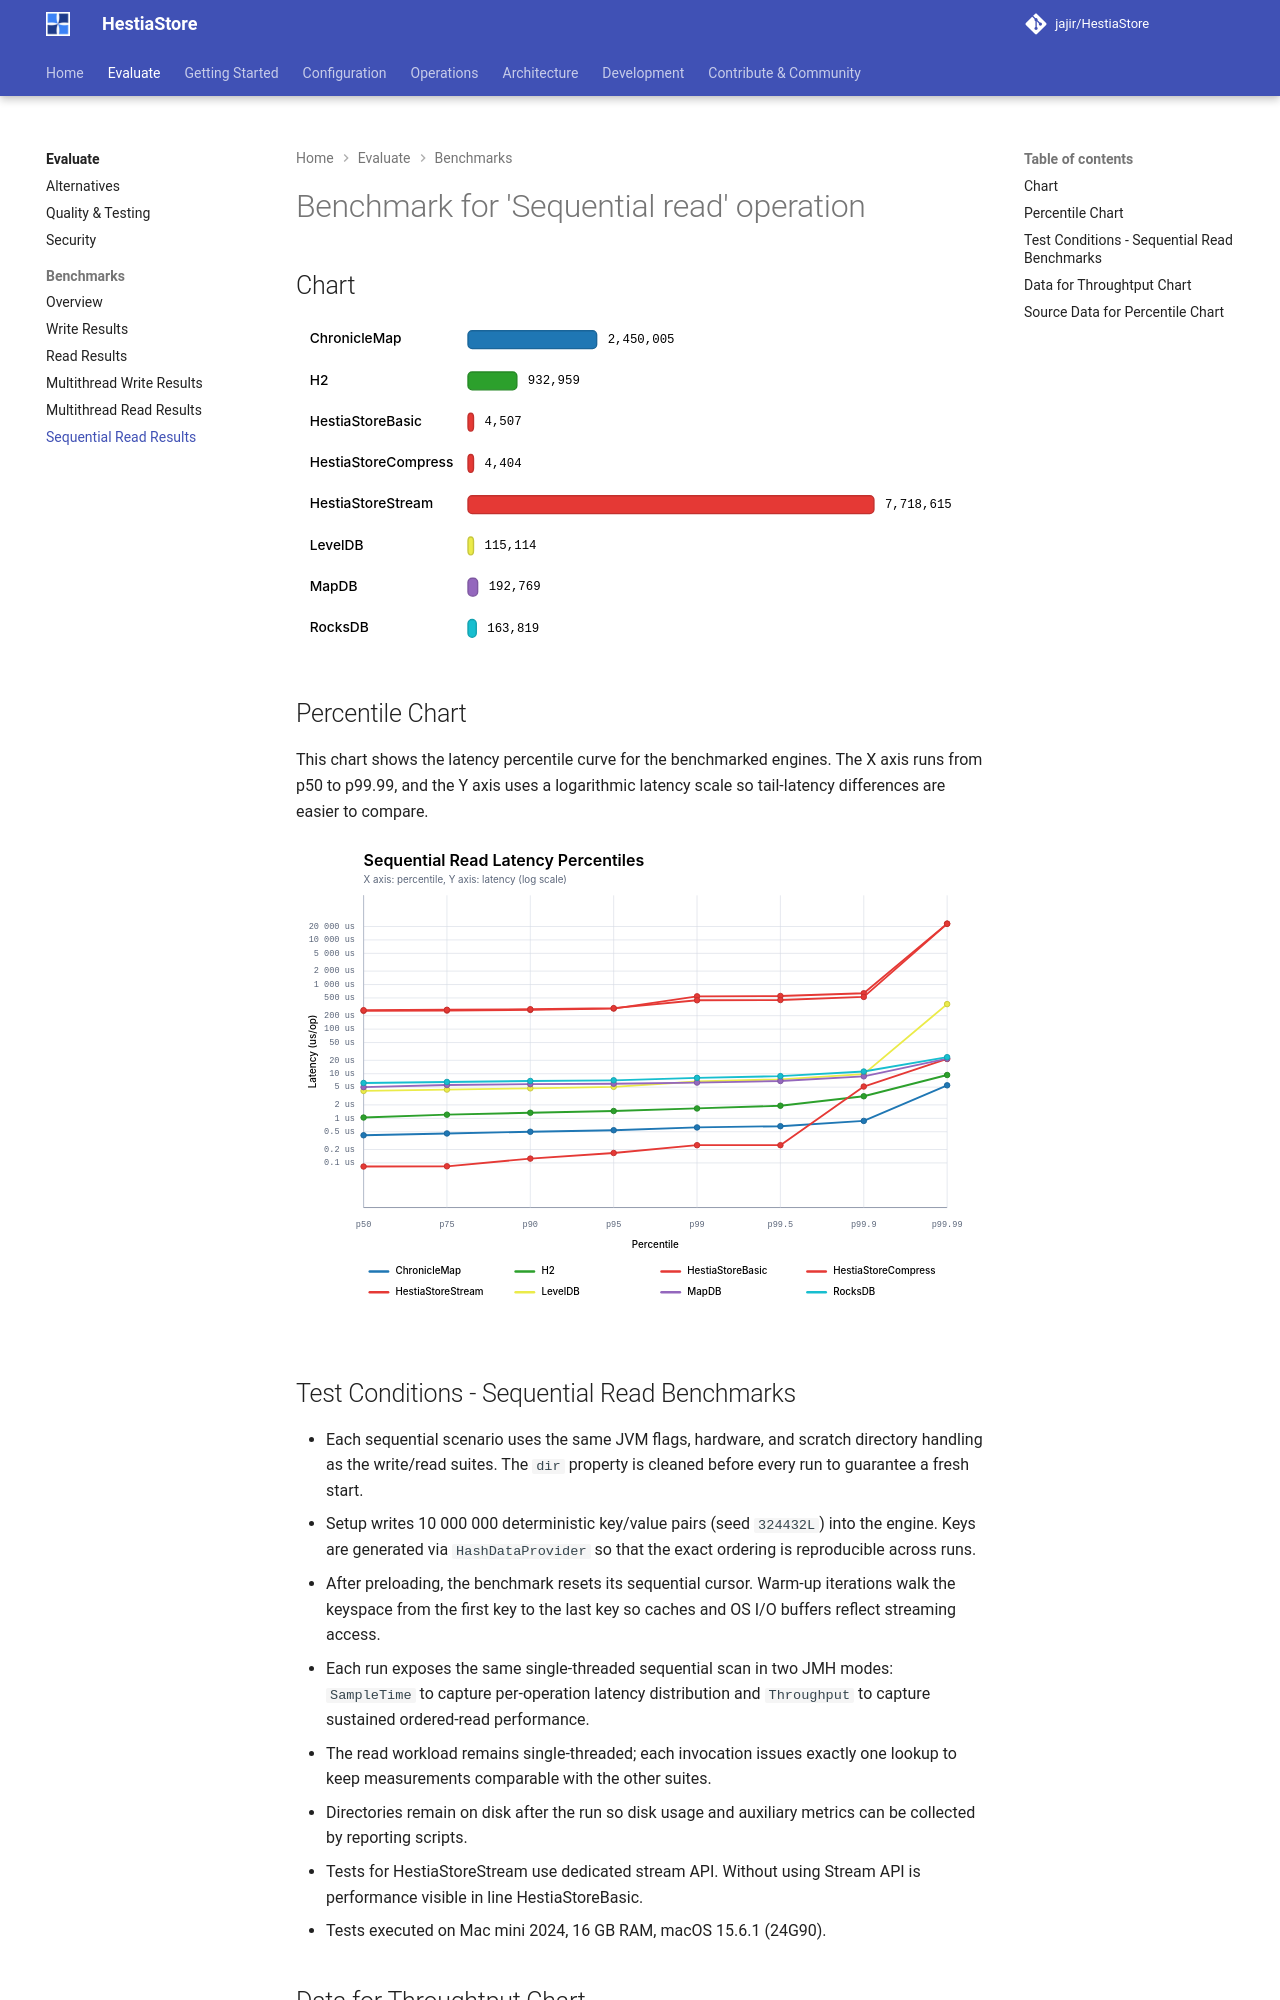

repository: jajir/HestiaStore · page: why-hestiastore/out-sequential/index.html · generator: mkdocs

# Benchmark for 'Sequential read' operation

## Chart

![Sequential read benchmark chart](../images/out-sequential.svg)

## Percentile Chart

This chart shows the latency percentile curve for the benchmarked engines. The X axis runs from p50 to p99.99, and the Y axis uses a logarithmic latency scale so tail-latency differences are easier to compare.

![Sequential read latency percentile chart](../images/out-sequential-percentiles.svg)

## Test Conditions - Sequential Read Benchmarks

- Each sequential scenario uses the same JVM flags, hardware, and scratch directory handling as the write/read suites. The `dir` property is cleaned before every run to guarantee a fresh start.
- Setup writes 10 000 000 deterministic key/value pairs (seed `324432L`) into the engine. Keys are generated via `HashDataProvider` so that the exact ordering is reproducible across runs.
- After preloading, the benchmark resets its sequential cursor. Warm-up iterations walk the keyspace from the first key to the last key so caches and OS I/O buffers reflect streaming access.
- Each run exposes the same single-threaded sequential scan in two JMH modes: `SampleTime` to capture per-operation latency distribution and `Throughput` to capture sustained ordered-read performance.
- The read workload remains single-threaded; each invocation issues exactly one lookup to keep measurements comparable with the other suites.
- Directories remain on disk after the run so disk usage and auxiliary metrics can be collected by reporting scripts.
- Tests for HestiaStoreStream use dedicated stream API. Without using Stream API is performance visible in line HestiaStoreBasic.
- Tests executed on Mac mini 2024, 16 GB RAM, macOS 15.6.1 (24G90).
